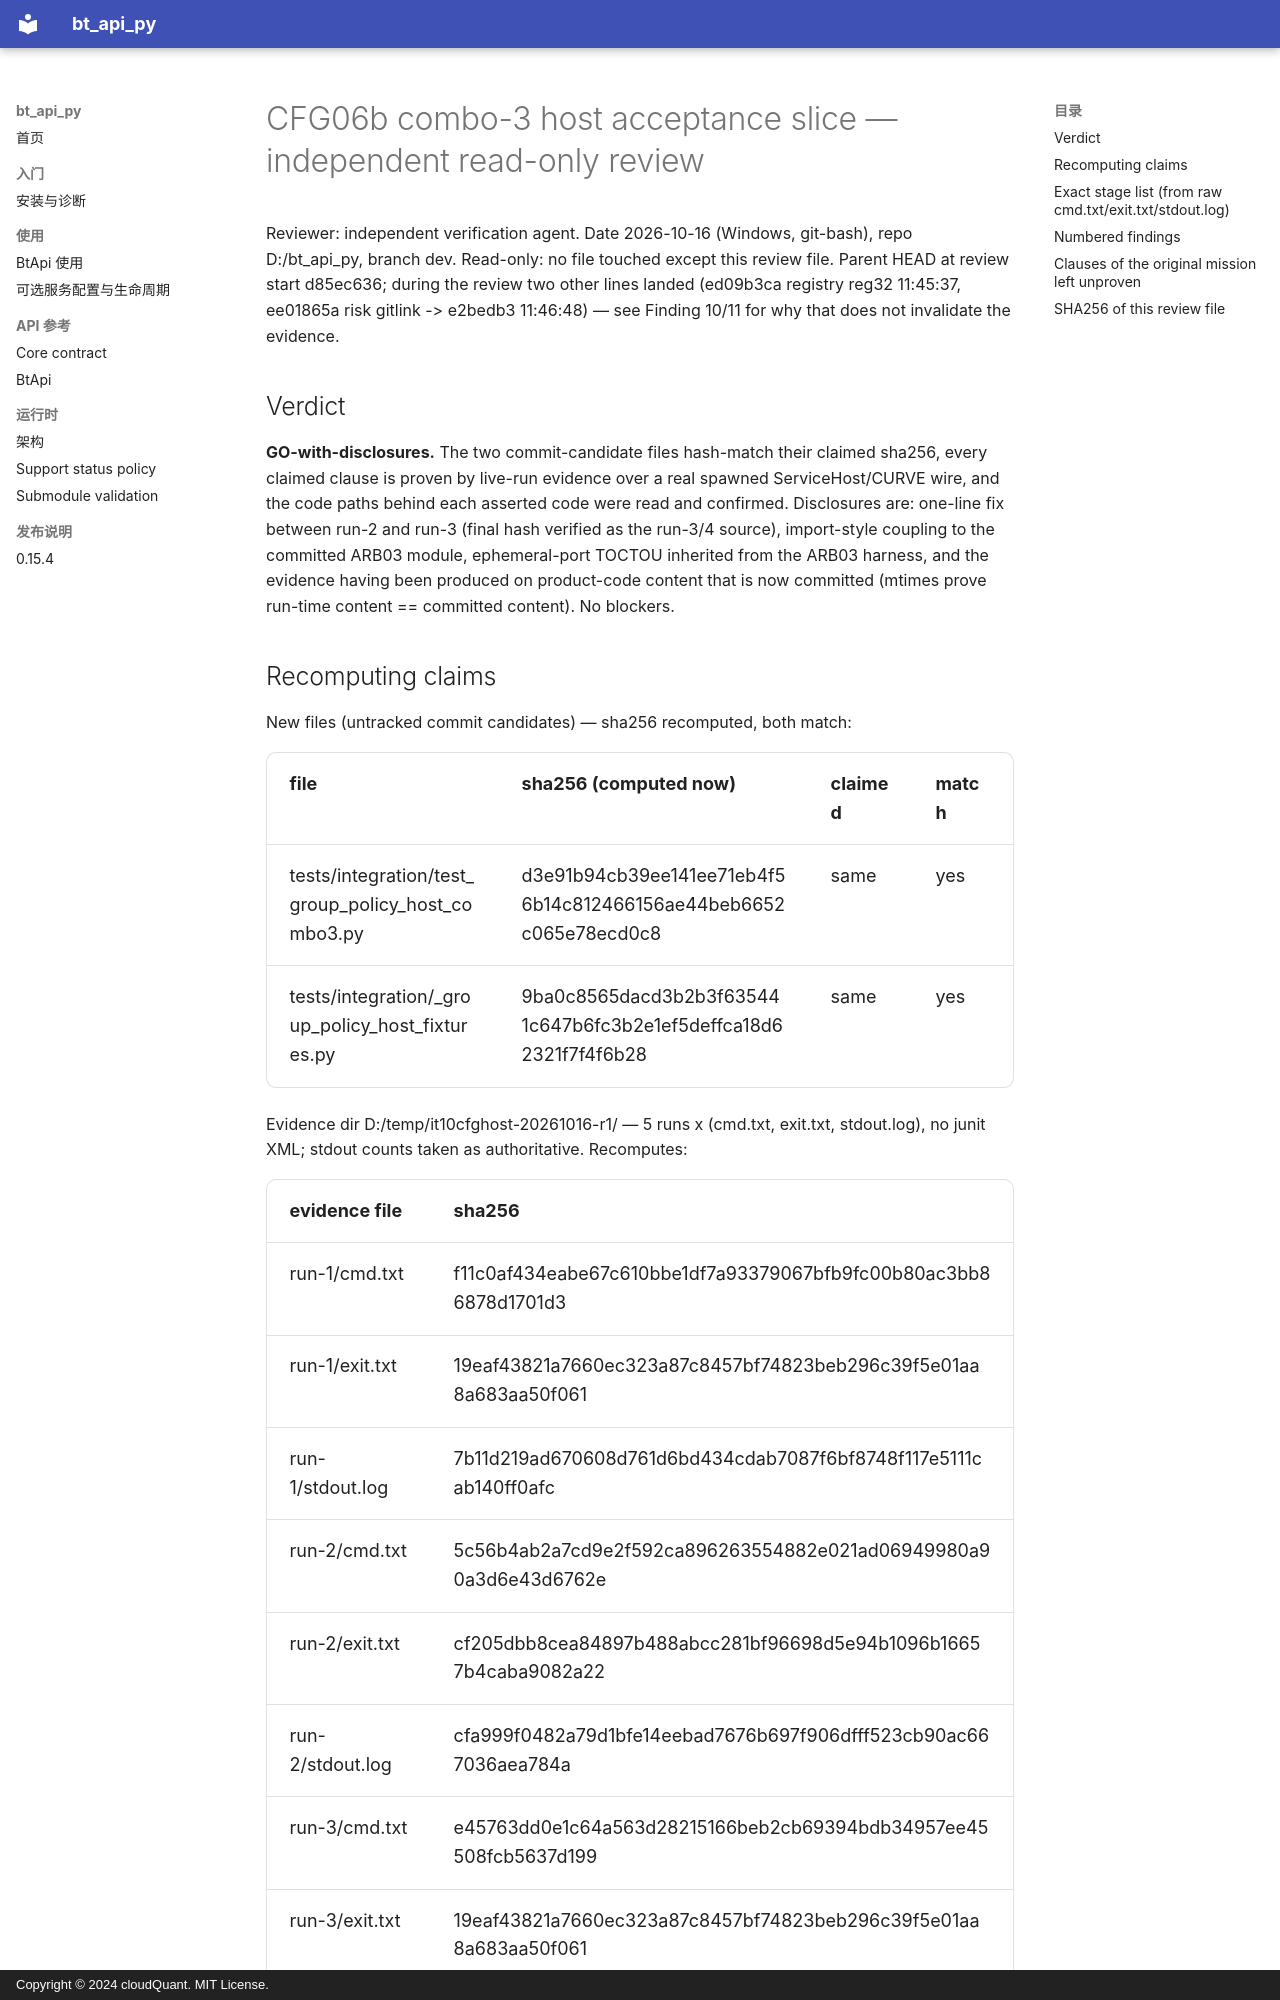

repository: cloudQuant/bt_api_py · page: 迭代计划/迭代10-可选组件与可配置通信/evidence/cfg06b-host-combo3-20261016/review/independent-review/index.html · generator: mkdocs · copyright: Copyright © 2024 cloudQuant. MIT License.

# CFG06b combo-3 host acceptance slice — independent read-only review

Reviewer: independent verification agent. Date 2026-10-16 (Windows, git-bash),
repo D:/bt_api_py, branch dev. Read-only: no file touched except this review file.
Parent HEAD at review start d85ec636; during the review two other lines landed
(ed09b3ca registry reg32 11:45:37, ee01865a risk gitlink -> e2bedb3 11:46:48) —
see Finding 10/11 for why that does not invalidate the evidence.

## Verdict

**GO-with-disclosures.** The two commit-candidate files hash-match their claimed
sha256, every claimed clause is proven by live-run evidence over a real spawned
ServiceHost/CURVE wire, and the code paths behind each asserted code were read
and confirmed. Disclosures are: one-line fix between run-2 and run-3 (final
hash verified as the run-3/4 source), import-style coupling to the committed
ARB03 module, ephemeral-port TOCTOU inherited from the ARB03 harness, and the
evidence having been produced on product-code content that is now committed
(mtimes prove run-time content == committed content). No blockers.

## Recomputing claims

New files (untracked commit candidates) — sha256 recomputed, both match:

| file | sha256 (computed now) | claimed | match |
|---|---|---|---|
| tests/integration/test_group_policy_host_combo3.py | d3e91b94cb39ee141ee71eb4f56b14c812466156ae44beb6652c065e78ecd0c8 | same | yes |
| tests/integration/_group_policy_host_fixtures.py | 9ba0c8565dacd3b2b3f635441c647b6fc3b2e1ef5deffca18d62321f7f4f6b28 | same | yes |

Evidence dir D:/temp/it10cfghost-20261016-r1/ — 5 runs x (cmd.txt, exit.txt,
stdout.log), no junit XML; stdout counts taken as authoritative. Recomputes:

| evidence file | sha256 |
|---|---|
| run-1/cmd.txt | f11c0af434eabe67c610bbe1df7a93379067bfb9fc00b80ac3bb86878d1701d3 |
| run-1/exit.txt | 19eaf43821a7660ec323a87c8457bf74823beb296c39f5e01aa8a683aa50f061 |
| run-1/stdout.log | 7b11d219ad670608d761d6bd434cdab7087f6bf8748f117e5111cab140ff0afc |
| run-2/cmd.txt | 5c56b4ab2a7cd9e2f592ca896263554882e021ad06949980a90a3d6e43d6762e |
| run-2/exit.txt | cf205dbb8cea84897b488abcc281bf96698d5e94b1096b16657b4caba9082a22 |
| run-2/stdout.log | cfa999f0482a79d1bfe14eebad7676b697f906dfff523cb90ac667036aea784a |
| run-3/cmd.txt | e45763dd0e1c64a563d28215166beb2cb69394bdb34957ee45508fcb5637d199 |
| run-3/exit.txt | 19eaf43821a7660ec323a87c8457bf74823beb296c39f5e01aa8a683aa50f061 |
| run-3/stdout.log | 4b51365671188e9a7e398cade1acf75726a72caea9cb2828bfdcd15f4344ab22 |
| run-4/cmd.txt | 35fa990207cdfebaee42619723ee1afe9df64cdb673943d1b1f63d013b9ce64c |
| run-4/exit.txt | 19eaf43821a7660ec323a87c8457bf74823beb296c39f5e01aa8a683aa50f061 |
| run-4/stdout.log | 67ea6aac43fc09917b14d32674acd4bdbe40f3a2b1dcd63c24e1e620a87ee36f |
| run-5/cmd.txt | 4cc8e38b3b2048b41c1ccb38015f013589373cfdfe5b182b606f9e217b250d3e |
| run-5/exit.txt | 19eaf43821a7660ec323a87c8457bf74823beb296c39f5e01aa8a683aa50f061 |
| run-5/stdout.log | a737843a7872e2f93ea2fd6d34edf77728c4319d7c5cfbeeef85a9e149647461 |

## Exact stage list (from raw cmd.txt/exit.txt/stdout.log)

All stages share env: `cd D:/bt_api_py && PYTHONPATH="D:/bt_api_py;...bt_api_base/src;...bt_api_execution/src;...bt_api_risk/src;...bt_api_transport_zmq/src" PYTEST_DISABLE_PLUGIN_AUTOLOAD=1 PYTHONDONTWRITEBYTECODE=1 C:/anaconda3/python.exe -m pytest ... --noconftest --import-mode=importlib -p no:cacheprovider --basetemp=<fresh run-N/pytest-tmp>`.

1. run-1 exit=0, smoke: `-k test_combo3_document_scope_denial` → 1 passed, 4 deselected, 5.79s.
2. run-2 exit=1, full module debug: 4 passed / 1 failed — ONLY failure
   `test_combo3_admitted_group_reaches_paired_and_gate_is_not_public` at test line 208:
   `AssertionError: assert [('groups.qu...oups.submit')] == [['groups.qu...oups.submit']]`
   (wire-decoded capability operations arrive as tuple; the expected list literal was wrong), 20.22s.
3. run-3 exit=0, full module: 5/5 passed, 20.43s. [FINAL SOURCE]
4. run-4 exit=0, full module (second fresh run): 5/5 passed, 20.57s. [FINAL SOURCE]
5. run-5 exit=0, regression `tests/unit/test_service_group_policy_admission_gate.py tests/unit/test_service_components_group_runtime_bundle.py`: 14/14 passed, 4.47s.

Author-claim cross-check: 5/5 in run-3+run-4 (exit 0), run-5 14/14, run-2 debug
failure exactly the list-vs-tuple bug, run-1 smoke — all confirmed from raw logs.
Run-2 stdout also shows the list-vs-tuple diff at test line 208 with the actual
value being a tuple, consistent with the current file's fixed expectation
`== [("groups.query", "groups.submit")]` (test lines 208-210).
